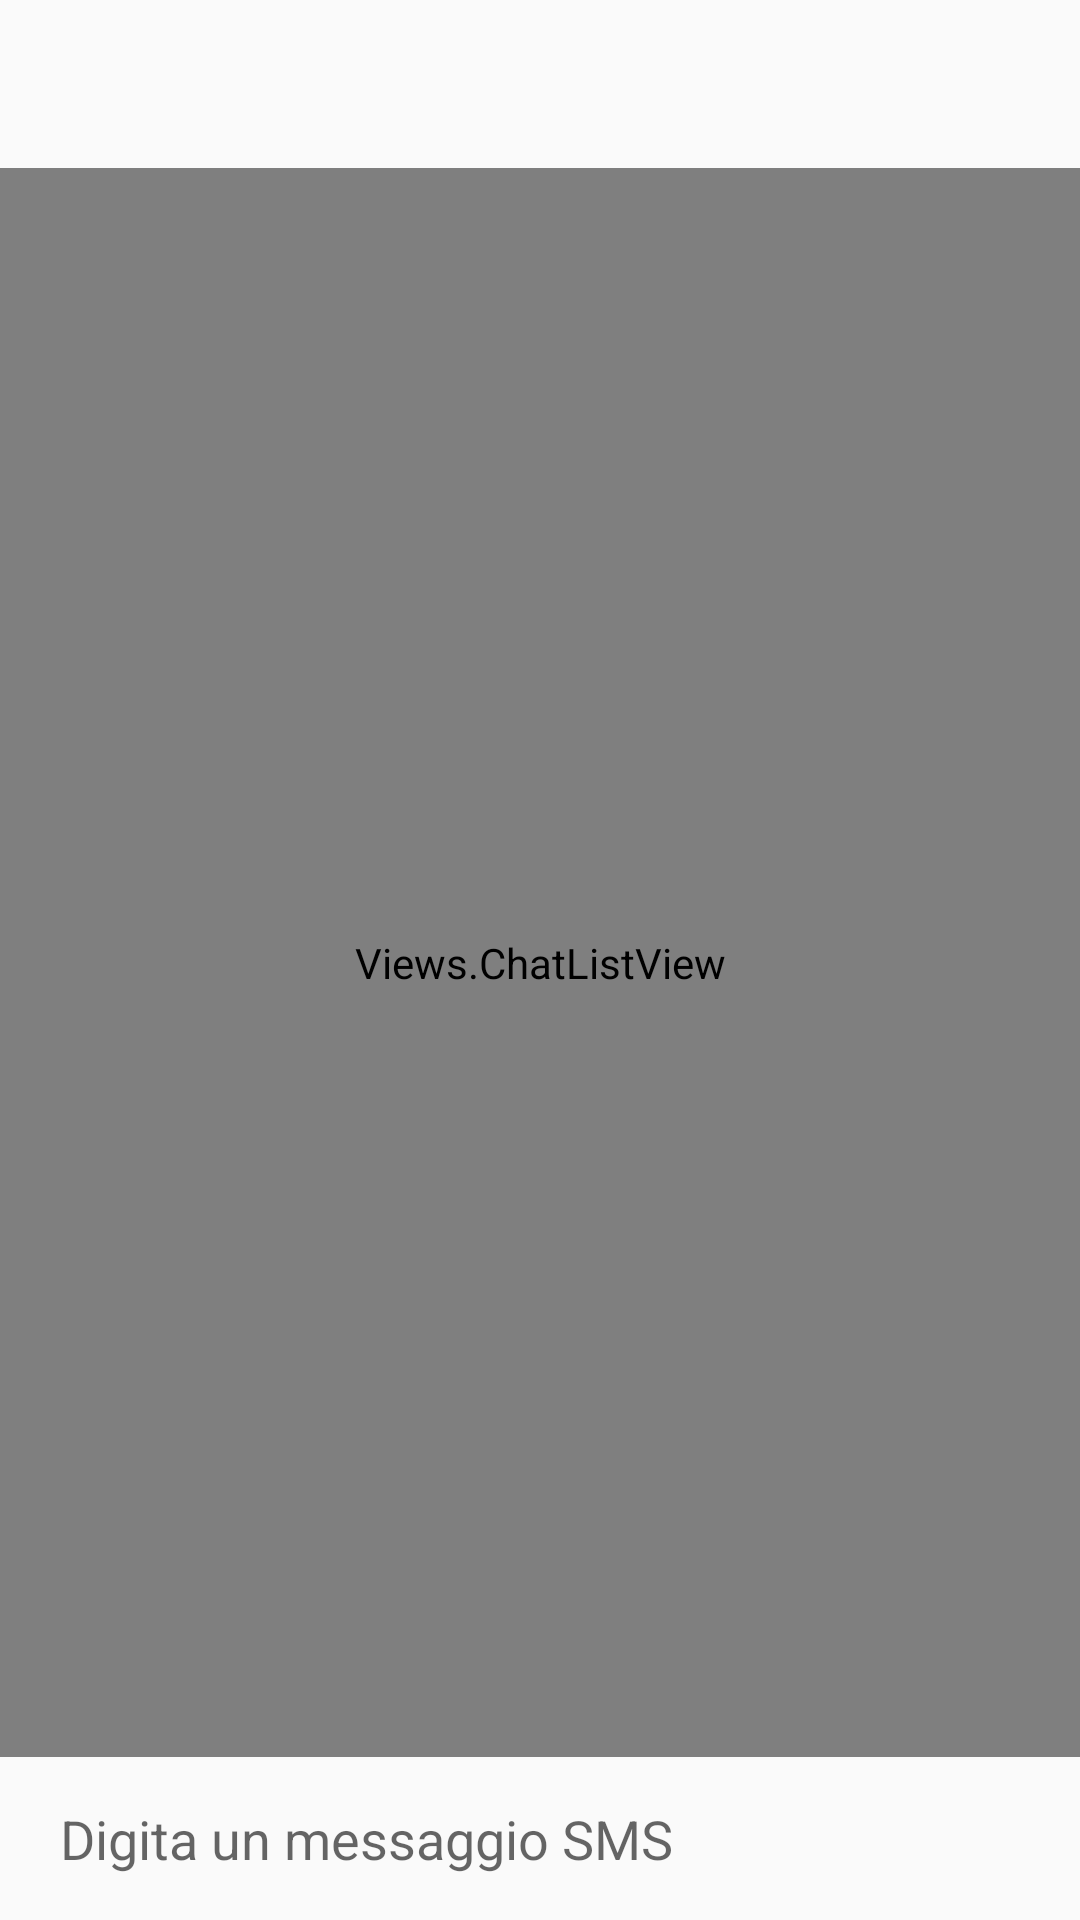

Write the Android layout XML for this screen, with the resource values it uses.
<!-- AndroidManifest.xml: application theme AppTheme -->
<!-- res/layout/chat_content.xml -->
<?xml version="1.0" encoding="utf-8"?>
<RelativeLayout xmlns:android="http://schemas.android.com/apk/res/android"
    android:id="@+id/activity_chat"
    android:layout_width="match_parent"
    android:layout_height="match_parent"
    android:orientation="vertical"
    android:paddingTop="56dp"
    >

    <Views.ChatListView
        android:id="@+id/chatlistview"
        android:layout_width="match_parent"
        android:layout_height="match_parent"
        android:windowSoftInputMode="adjustResize"
        android:transcriptMode="alwaysScroll"
        android:layout_marginBottom="50dp"
        android:background="@color/chat_backgroud"
        android:paddingBottom="4dp"
        >

    </Views.ChatListView>

    <LinearLayout
        android:layout_width="match_parent"
        android:layout_height="wrap_content"
        android:layout_alignParentBottom="true"
        android:orientation="horizontal"
        android:background="@color/edittext_chat"
        >

        <EditText
            android:id="@+id/chatTextSend"
            android:layout_width="0dp"
            android:layout_height="wrap_content"
            android:layout_weight="5"
            android:inputType="textMultiLine|textAutoCorrect|textAutoComplete"
            android:maxLines="3"
            android:imeOptions="actionSend"
            android:background="@color/edittext_chat"
            android:gravity="center_vertical"
            android:paddingLeft="20dp"
            android:paddingRight="20dp"
            android:paddingTop="15dp"
            android:paddingBottom="15dp"
            android:hint="Digita un messaggio SMS"
            />

        <ImageView
            android:id="@+id/chat_send"
            android:layout_width="wrap_content"
            android:layout_height="wrap_content"
            android:background="@drawable/ic_send_black_24dp"
            android:layout_gravity="center"
            android:layout_marginLeft="15dp"
            android:layout_marginRight="15dp"
            />
    </LinearLayout>



</RelativeLayout>
<!-- resources referenced by this layout -->
<resources>
  <color name="chat_backgroud">#EEEEEE</color>
  <color name="edittext_chat">#FAFAFA</color>
  <style name="AppTheme" parent="Theme.AppCompat.Light.DarkActionBar">
          
          <item name="colorPrimary">@color/appbar</item>
          <item name="colorPrimaryDark">@color/notificationbar</item>
          <item name="colorAccent">@color/colorAccent</item>
      </style>
  <color name="appbar">#3F51B5</color>
  <color name="notificationbar">#303F9F</color>
  <!-- not gathered from this repository: default colours our renderer supplied (Android Studio template values) -->
  <color name="colorAccent">#FF03DAC5</color>
</resources>
